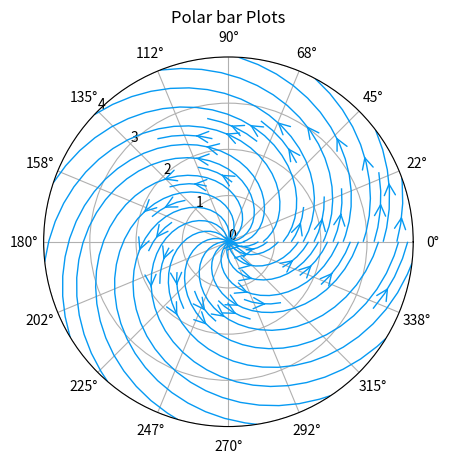

Generate this figure with matplotlib:
# Matplotlib Plotting Tutorials
# Polar stream plot

import numpy as np 
import matplotlib.pyplot as plt 

# Domain details
Rmin = 0.0
Rmax = 4.0 
theta_min = 0.0
theta_max = 2.0*np.pi

# Number of point in total domain along x/y axis
n = 101

# Radius, theta
rad = np.linspace(Rmin, Rmax, n)
theta = np.linspace(theta_min, theta_max, n)

# Grid values
theta_matrix, radius_matrix = np.meshgrid(theta, rad)

# Flows/velocities
# U = radial, V = tangencial
# U, V = radius_matrix*(1.0-radius_matrix**2.0)*(4.0-radius_matrix**2.0), 2.0 - radius_matrix**2.0
U, V = np.ones((n,n)), np.ones((n,n))

# Resultant velocities
vels = (U**2.0 + (V*radius_matrix)**2.0)**0.5

# line width parameter
lw = 30*vels/np.max(vels)

# Get an axes hadle/object
ax1 = plt.subplot(111, polar = True)

stream = ax1.streamplot(theta_matrix, radius_matrix, V, U,
                        arrowsize = 2,
                        arrowstyle = '->',
                        color = 'xkcd:azure',
                        # color = vels,
                        density = 1,
                        # density = (0.5,1),
                        linewidth = 1,
                        # linewidth = lw,
                        cmap=plt.cm.jet
                        )

# Main tweaks
# Radius limits
ax1.set_ylim(0,4)                        
# Radius ticks
ax1.set_yticks(np.linspace(0,4,5))
# Radius tick position in degrees
ax1.set_rlabel_position(135)
# Angle ticks
ax1.set_xticks(np.linspace(0, 2.0*np.pi, 17)[:-1])

# Additional tweaks
plt.grid(True)
# plt.colorbar(stream.lines)
# plt.legend() - no label option, hence no legend
plt.title('Polar bar Plots')

plt.show()

